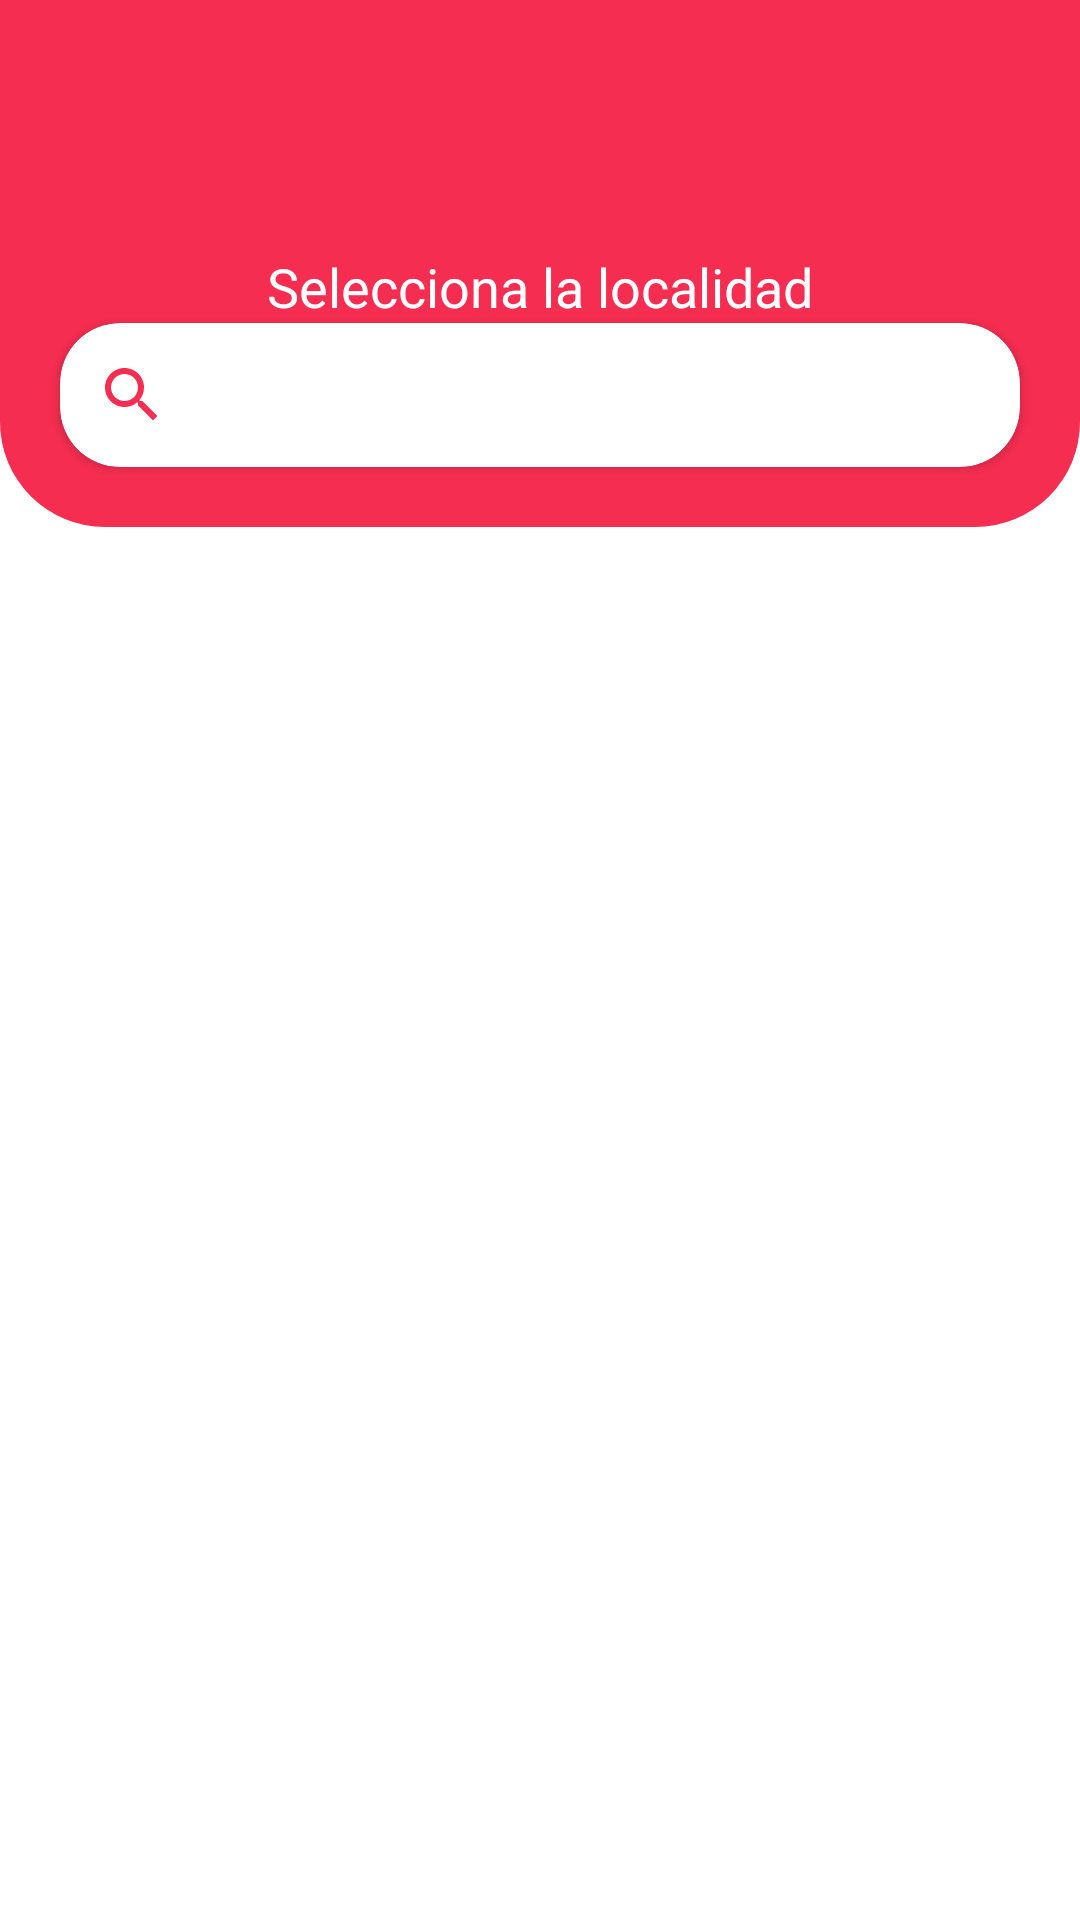

Reconstruct the res/layout file that produces this screen, plus the resources it refers to.
<!-- AndroidManifest.xml: application theme Theme.EEMJOY -->
<!-- res/layout/activity_zones.xml -->
<?xml version="1.0" encoding="utf-8"?>
<androidx.coordinatorlayout.widget.CoordinatorLayout
    xmlns:android="http://schemas.android.com/apk/res/android"
    xmlns:app="http://schemas.android.com/apk/res-auto"
    xmlns:tools="http://schemas.android.com/tools"
    android:layout_width="match_parent"
    android:layout_height="match_parent">

    
    <com.google.android.material.appbar.AppBarLayout
        android:id="@+id/appBarLayout"
        android:layout_width="match_parent"
        android:layout_height="wrap_content"
        android:theme="@style/ThemeOverlay.AppCompat.Dark.ActionBar"
        android:background = "@drawable/back_collapsing">

        
        <com.google.android.material.appbar.CollapsingToolbarLayout
            android:layout_width="match_parent"
            android:layout_height="wrap_content"
            app:contentScrim="?attr/colorPrimary"
            app:layout_scrollFlags="scroll|snap|exitUntilCollapsed"
            >
            
            <androidx.constraintlayout.widget.ConstraintLayout
                android:layout_width="match_parent"
                android:layout_height="wrap_content"
                >
                <androidx.appcompat.widget.AppCompatTextView
                    android:id="@+id/appCompatTextView4"
                    android:layout_width="wrap_content"
                    android:layout_height="wrap_content"
                    android:textSize="12sp"
                    android:textColor = "@color/white"
                    app:layout_constraintStart_toStartOf="parent"
                    app:layout_constraintTop_toTopOf="parent"/>
                <androidx.appcompat.widget.AppCompatTextView
                    android:id="@+id/tvUser"
                    android:layout_width="wrap_content"
                    android:layout_height="wrap_content"
                    android:textSize="14sp"
                    android:textStyle="bold"
                    app:layout_constraintStart_toStartOf="parent"
                    app:layout_constraintTop_toBottomOf="@+id/appCompatTextView4"
                    />

                <androidx.appcompat.widget.AppCompatTextView
                    android:id = "@+id/locality"
                    android:layout_width="wrap_content"
                    android:layout_height="wrap_content"
                    android:gravity="center"
                    android:text="@string/select_client"
                    android:textColor="@color/white"
                    android:textSize="18dp"
                    android:layout_marginBottom="20dp"
                    app:layout_constraintBottom_toBottomOf="parent"
                    app:layout_constraintEnd_toEndOf="parent"
                    app:layout_constraintStart_toStartOf="parent"
                    app:layout_constraintTop_toBottomOf="@+id/tvUser" />
                <androidx.cardview.widget.CardView
                    android:id = "@+id/cvSearch"
                    android:layout_width="match_parent"
                    android:layout_height="wrap_content"
                    android:gravity="center"
                    android:text="@string/select_client"
                    android:textColor="@color/white"
                    android:textSize="18sp"
                    android:layout_marginBottom="20dp"
                    android:layout_marginHorizontal="20dp"
                    app:cardCornerRadius="20dp"
                    app:layout_constraintBottom_toBottomOf="parent"
                    app:layout_constraintEnd_toEndOf="parent"
                    app:layout_constraintStart_toStartOf="parent"
                    app:layout_constraintTop_toBottomOf="@+id/locality">
                    <androidx.appcompat.widget.SearchView
                        android:id="@+id/svClient"
                        android:layout_width="match_parent"
                        android:layout_height="wrap_content"
                        app:searchIcon="@drawable/ic_baseline_search_24"
                        app:queryHint="@string/name_or_counter"
                        app:closeIcon="@drawable/ic_baseline_cancel_24"
                        android:theme="@style/Client.SearchView"
                        />
                </androidx.cardview.widget.CardView>
            </androidx.constraintlayout.widget.ConstraintLayout>



            
            <androidx.appcompat.widget.Toolbar
                android:id = "@+id/toolbar"
                android:layout_width="match_parent"
                android:layout_height="?attr/actionBarSize"
                app:layout_collapseMode="pin"
                app:popupTheme="@style/ThemeOverlay.AppCompat.Dark"
                app:navigationIcon="@drawable/ic_baseline_arrow_back_24"
                />

        </com.google.android.material.appbar.CollapsingToolbarLayout>

    </com.google.android.material.appbar.AppBarLayout>

    <androidx.recyclerview.widget.RecyclerView
        android:id="@+id/rvZones"
        android:layout_width="match_parent"
        android:layout_height="wrap_content"
        app:layout_behavior="@string/appbar_scrolling_view_behavior"
        app:layout_constraintBottom_toBottomOf="parent"
        app:layout_constraintTop_toTopOf="parent"/>

    <com.facebook.shimmer.ShimmerFrameLayout
        android:id = "@+id/shimmer"
        android:layout_width="match_parent"
        android:layout_height="match_parent"
        app:layout_behavior="@string/appbar_scrolling_view_behavior"
        app:shimmer_auto_start="true"
        android:visibility="gone"
        >
        <androidx.appcompat.widget.LinearLayoutCompat
            android:layout_width="match_parent"
            android:layout_height="match_parent"
            android:orientation="vertical"
            app:layout_behavior="@string/appbar_scrolling_view_behavior"
            app:layout_constraintBottom_toBottomOf="parent"
            app:layout_constraintTop_toTopOf="parent"
            >
            <include
                android:layout_height="wrap_content"
                android:layout_width="match_parent"
                android:layout_margin="10dp"
                layout="@layout/cv_zone_loading"/>
            <include
                android:layout_height="wrap_content"
                android:layout_width="match_parent"
                android:layout_margin="10dp"
                layout="@layout/cv_zone_loading"/>
            <include
                android:layout_height="wrap_content"
                android:layout_width="match_parent"
                android:layout_margin="10dp"
                layout="@layout/cv_zone_loading"/>
            <include
                android:layout_height="wrap_content"
                android:layout_width="match_parent"
                android:layout_margin="10dp"
                layout="@layout/cv_zone_loading"/>
            <include
                android:layout_height="wrap_content"
                android:layout_width="match_parent"
                android:layout_margin="10dp"
                layout="@layout/cv_zone_loading"/>
            <include
                android:layout_height="wrap_content"
                android:layout_width="match_parent"
                android:layout_margin="10dp"
                layout="@layout/cv_zone_loading"/>
            <include
                android:layout_height="wrap_content"
                android:layout_width="match_parent"
                android:layout_margin="10dp"
                layout="@layout/cv_zone_loading"/>
            <include
                android:layout_height="wrap_content"
                android:layout_width="match_parent"
                android:layout_margin="10dp"
                layout="@layout/cv_zone_loading"/>
            <include
                android:layout_height="wrap_content"
                android:layout_width="match_parent"
                android:layout_margin="10dp"
                layout="@layout/cv_zone_loading"/>
            <include
                android:layout_height="wrap_content"
                android:layout_width="match_parent"
                android:layout_margin="10dp"
                layout="@layout/cv_zone_loading"/>
            <include
                android:layout_height="wrap_content"
                android:layout_width="match_parent"
                android:layout_margin="10dp"
                layout="@layout/cv_zone_loading"/>
            <include
                android:layout_height="wrap_content"
                android:layout_width="match_parent"
                android:layout_margin="10dp"
                layout="@layout/cv_zone_loading"/>
        </androidx.appcompat.widget.LinearLayoutCompat>
    </com.facebook.shimmer.ShimmerFrameLayout>


</androidx.coordinatorlayout.widget.CoordinatorLayout>
<!-- res/layout/cv_zone_loading.xml (included above) -->
<?xml version="1.0" encoding="utf-8"?>
<androidx.cardview.widget.CardView xmlns:android="http://schemas.android.com/apk/res/android"
    xmlns:app="http://schemas.android.com/apk/res-auto"
    android:layout_width="match_parent"
    android:layout_height="wrap_content"
    xmlns:tools="http://schemas.android.com/tools"
    android:layout_margin="10dp"
    android:id = "@+id/cvZone"
    android:layout_weight="1">

    <androidx.constraintlayout.widget.ConstraintLayout
        android:layout_width="match_parent"
        android:layout_height="match_parent"
        >


        <androidx.appcompat.widget.AppCompatImageView
            android:layout_width="wrap_content"
            android:layout_height="wrap_content"
            android:layout_margin="10dp"
            android:src="@drawable/ic_baseline_location_on_24"
            app:layout_constraintBottom_toBottomOf="parent"
            app:layout_constraintStart_toStartOf="parent"
            app:layout_constraintTop_toTopOf="parent" />

        <androidx.appcompat.widget.AppCompatTextView
            android:id="@+id/tvZone"
            android:layout_width="match_parent"
            android:layout_height="wrap_content"
            android:gravity="center"
            android:layout_marginHorizontal="45dp"
            android:layout_marginVertical="10dp"
            app:layout_constraintBottom_toBottomOf="parent"
            app:layout_constraintTop_toTopOf="parent"
            android:background = "@color/light_gray" />

    </androidx.constraintlayout.widget.ConstraintLayout>

</androidx.cardview.widget.CardView>
<!-- resources referenced by this layout -->
<resources>
  <color name="green">#006600</color>
  <color name="light_gray">#7E7D7D</color>
  <color name="white">#FFFFFFFF</color>
  <!-- drawable back_collapsing (drawable) -->
  <?xml version="1.0" encoding="utf-8"?>
  <shape xmlns:android="http://schemas.android.com/apk/res/android">
  
      <solid
          android:color = "?attr/colorPrimary"
          ></solid>
      <corners
          android:bottomLeftRadius="35dp"
          android:bottomRightRadius="35dp"
          ></corners>
  </shape>
  <!-- drawable ic_baseline_location_on_24 (drawable) -->
  <vector android:height="24dp" android:tint="#F52D51"
      android:viewportHeight="24" android:viewportWidth="24"
      android:width="24dp" xmlns:android="http://schemas.android.com/apk/res/android">
      <path android:fillColor="@android:color/white" android:pathData="M12,2C8.13,2 5,5.13 5,9c0,5.25 7,13 7,13s7,-7.75 7,-13c0,-3.87 -3.13,-7 -7,-7zM12,11.5c-1.38,0 -2.5,-1.12 -2.5,-2.5s1.12,-2.5 2.5,-2.5 2.5,1.12 2.5,2.5 -1.12,2.5 -2.5,2.5z"/>
  </vector>
  <!-- drawable ic_baseline_search_24 (drawable) -->
  <vector android:height="24dp" android:tint="#F52D51"
      android:viewportHeight="24" android:viewportWidth="24"
      android:width="24dp" xmlns:android="http://schemas.android.com/apk/res/android">
      <path android:fillColor="@android:color/white" android:pathData="M15.5,14h-0.79l-0.28,-0.27C15.41,12.59 16,11.11 16,9.5 16,5.91 13.09,3 9.5,3S3,5.91 3,9.5 5.91,16 9.5,16c1.61,0 3.09,-0.59 4.23,-1.57l0.27,0.28v0.79l5,4.99L20.49,19l-4.99,-5zM9.5,14C7.01,14 5,11.99 5,9.5S7.01,5 9.5,5 14,7.01 14,9.5 11.99,14 9.5,14z"/>
  </vector>
  <string name="name_or_counter">Nombre o Contador</string>
  <string name="select_client">Selecciona la localidad</string>
  <style name="Client.SearchView" parent="Widget.AppCompat.SearchView">
          
          <item name="android:editTextColor">@color/black</item>
          
          <item name="android:textColorHint">@color/light_gray</item>
      </style>
  <style name="Theme.EEMJOY" parent="Theme.MaterialComponents.DayNight.NoActionBar">
          
          <item name="colorPrimary">@color/purple_500</item>
          <item name="colorPrimaryVariant">@color/purple_700</item>
          <item name="colorOnPrimary">@color/white</item>
          
          <item name="colorSecondary">@color/teal_200</item>
          <item name="colorSecondaryVariant">@color/teal_700</item>
          <item name="colorOnSecondary">@color/white</item>
          <item name="dividerColor">@color/black</item>
          
          <item name="android:statusBarColor" tools:targetApi="l">?attr/colorPrimaryVariant</item>
          
  
      </style>
  <color name="black">#FF000000</color>
  <color name="purple_500">#F52D51</color>
  <color name="purple_700">#bc0734</color>
  <color name="teal_200">#009ecb</color>
  <color name="teal_700">#006895</color>
</resources>
